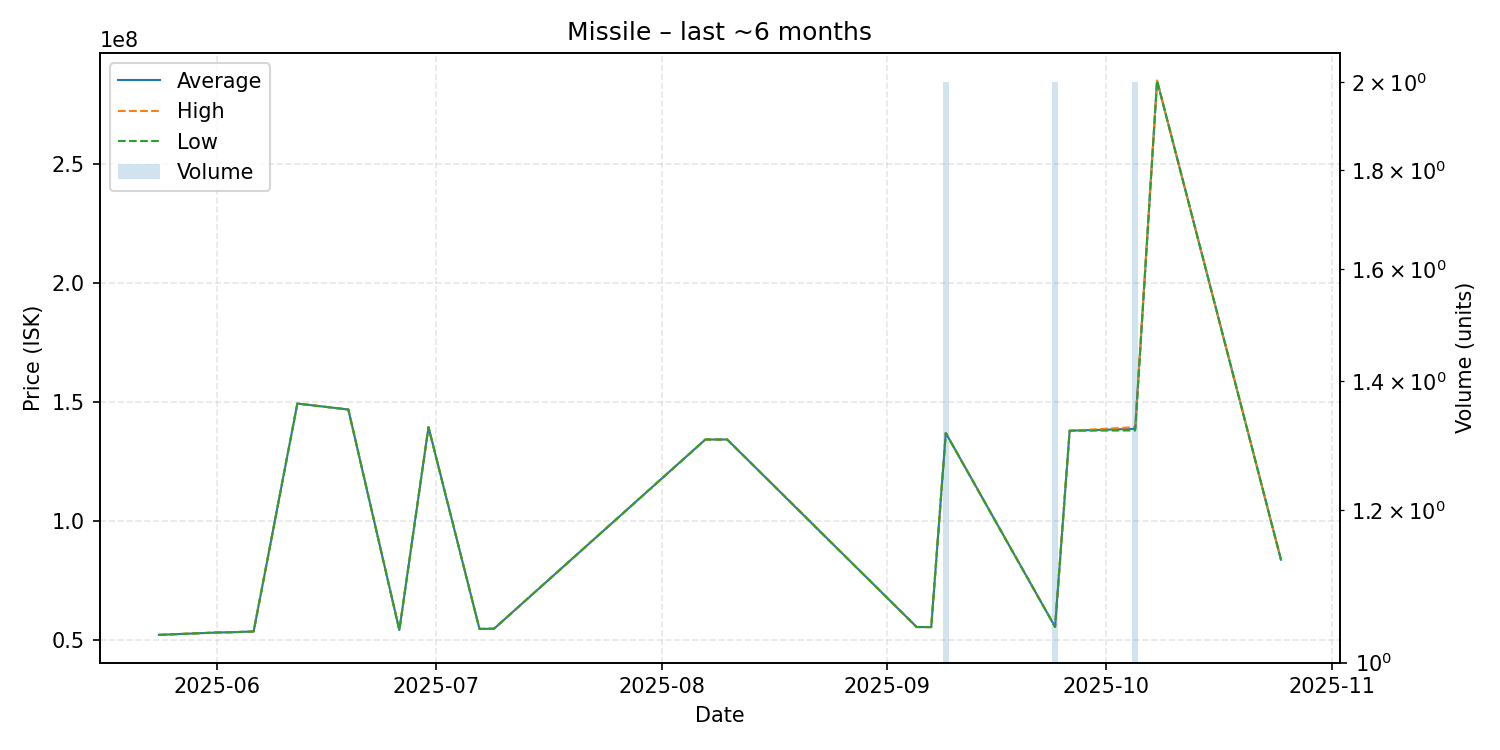

The file beside this chart, header and first rows:
date, average, highest, lowest, order_count, volume
2025-05-24, 52150000, 52150000, 52150000, 1, 1
2025-06-01, 53150000, 53150000, 53150000, 1, 1
2025-06-03, 53260000, 53260000, 53260000, 1, 1
2025-06-06, 53570000, 53570000, 53570000, 1, 1
2025-06-12, 149300000, 149300000, 149300000, 1, 1
2025-06-19, 146800000, 146800000, 146800000, 1, 1
2025-06-26, 54190000, 54190000, 54190000, 1, 1
2025-06-30, 139400000, 139400000, 139400000, 1, 1
2025-07-07, 54630000, 54630000, 54630000, 1, 1
2025-07-09, 54750000, 54750000, 54750000, 1, 1
2025-08-07, 134200000, 134200000, 134200000, 1, 1
2025-08-10, 134200000, 134200000, 134200000, 1, 1
2025-09-05, 55450000, 55450000, 55450000, 1, 1
2025-09-07, 55410000, 55410000, 55410000, 1, 1
2025-09-09, 136950000, 137000000, 136900000, 2, 2
2025-09-24, 55500000, 55500000, 55500000, 2, 2
2025-09-26, 137900000, 137900000, 137900000, 1, 1
2025-10-05, 138700000, 139400000, 138000000, 2, 2
2025-10-08, 284900000, 284900000, 284900000, 1, 1
2025-10-25, 83750000, 83750000, 83750000, 1, 1
